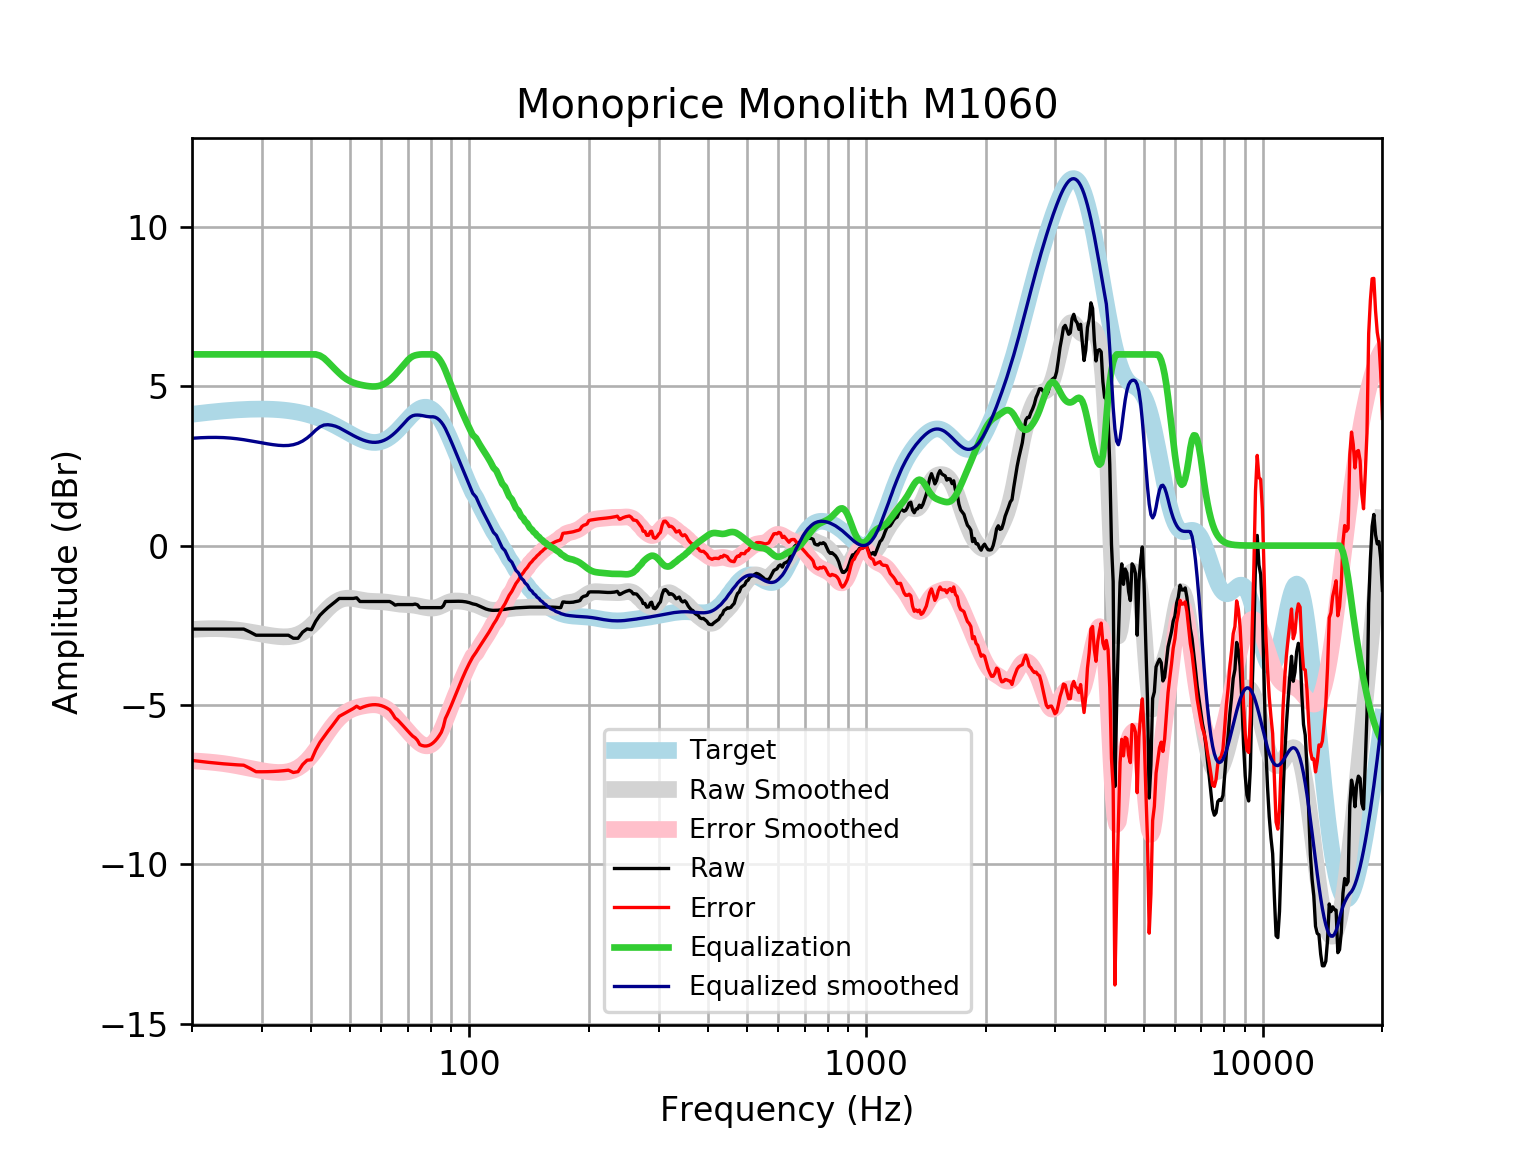

The table this chart was drawn from, first rows:
frequency, raw, error, smoothed, error_smoothed, equalization, equalized_raw, equalized_smoothed, target
20, -2.618, -6.739, -2.632, -6.753, 6, 3.382, 3.368, 4.121
21, -2.618, -6.771, -2.615, -6.768, 6.0, 3.382, 3.385, 4.152
22, -2.618, -6.799, -2.606, -6.787, 6.0, 3.382, 3.394, 4.18
23, -2.618, -6.824, -2.605, -6.81, 6, 3.382, 3.395, 4.205
24, -2.618, -6.845, -2.611, -6.838, 6, 3.382, 3.389, 4.227
25, -2.618, -6.863, -2.626, -6.871, 6, 3.382, 3.374, 4.245
26, -2.618, -6.878, -2.649, -6.908, 6, 3.382, 3.351, 4.259
27, -2.618, -6.889, -2.677, -6.948, 6.0, 3.382, 3.323, 4.271
28, -2.709, -6.988, -2.709, -6.988, 6, 3.291, 3.291, 4.278
29, -2.811, -7.094, -2.743, -7.026, 6, 3.189, 3.257, 4.283
30, -2.811, -7.094, -2.776, -7.06, 6, 3.189, 3.224, 4.284
31, -2.811, -7.092, -2.807, -7.088, 6, 3.189, 3.193, 4.281
32, -2.811, -7.086, -2.833, -7.108, 6, 3.189, 3.167, 4.275
33, -2.811, -7.076, -2.853, -7.118, 6.0, 3.189, 3.147, 4.265
34, -2.811, -7.062, -2.862, -7.113, 6, 3.189, 3.138, 4.251
35, -2.811, -7.045, -2.857, -7.091, 6, 3.189, 3.143, 4.233
36, -2.906, -7.117, -2.834, -7.045, 6.0, 3.094, 3.166, 4.211
37, -2.907, -7.092, -2.789, -6.974, 6, 3.093, 3.211, 4.185
38, -2.715, -6.869, -2.719, -6.873, 6, 3.285, 3.281, 4.155
39, -2.613, -6.733, -2.625, -6.743, 6, 3.387, 3.375, 4.12
40, -2.638, -6.718, -2.509, -6.588, 6, 3.362, 3.491, 4.08
41, -2.375, -6.411, -2.377, -6.413, 6, 3.625, 3.623, 4.037
42, -2.187, -6.176, -2.239, -6.226, 5.962, 3.775, 3.724, 3.989
43, -2.06, -5.997, -2.101, -6.036, 5.884, 3.824, 3.783, 3.937
44, -1.945, -5.827, -1.973, -5.853, 5.767, 3.822, 3.794, 3.881
45, -1.849, -5.672, -1.863, -5.684, 5.64, 3.791, 3.777, 3.823
46, -1.753, -5.515, -1.774, -5.535, 5.52, 3.767, 3.746, 3.762
47, -1.657, -5.356, -1.71, -5.408, 5.408, 3.751, 3.698, 3.7
48, -1.657, -5.293, -1.67, -5.305, 5.305, 3.648, 3.635, 3.636
49, -1.657, -5.23, -1.651, -5.223, 5.223, 3.566, 3.572, 3.574
50, -1.657, -5.169, -1.649, -5.161, 5.161, 3.504, 3.512, 3.512
51, -1.657, -5.111, -1.66, -5.114, 5.114, 3.457, 3.454, 3.454
52, -1.638, -5.037, -1.678, -5.078, 5.078, 3.441, 3.4, 3.4
53, -1.753, -5.104, -1.699, -5.051, 5.051, 3.298, 3.352, 3.351
54, -1.753, -5.063, -1.718, -5.029, 5.029, 3.276, 3.311, 3.31
55, -1.753, -5.029, -1.734, -5.012, 5.012, 3.259, 3.279, 3.276
56, -1.753, -5.006, -1.744, -4.999, 4.999, 3.246, 3.255, 3.253
57, -1.753, -4.992, -1.75, -4.993, 4.993, 3.24, 3.242, 3.239
58, -1.753, -4.99, -1.754, -4.994, 4.994, 3.241, 3.24, 3.237
59, -1.753, -4.999, -1.756, -5.006, 5.006, 3.253, 3.25, 3.246
60, -1.753, -5.021, -1.76, -5.032, 5.032, 3.279, 3.272, 3.268
61, -1.753, -5.054, -1.766, -5.072, 5.072, 3.319, 3.305, 3.301
62, -1.753, -5.099, -1.776, -5.127, 5.127, 3.374, 3.35, 3.346
63, -1.753, -5.155, -1.789, -5.195, 5.195, 3.442, 3.406, 3.402
64, -1.801, -5.269, -1.803, -5.274, 5.274, 3.473, 3.471, 3.468
65, -1.866, -5.408, -1.817, -5.362, 5.362, 3.496, 3.545, 3.542
66, -1.849, -5.471, -1.829, -5.454, 5.454, 3.604, 3.625, 3.622
67, -1.849, -5.557, -1.838, -5.547, 5.547, 3.698, 3.709, 3.707
68, -1.849, -5.645, -1.844, -5.641, 5.641, 3.791, 3.796, 3.796
69, -1.849, -5.733, -1.848, -5.732, 5.732, 3.883, 3.884, 3.884
70, -1.849, -5.82, -1.852, -5.821, 5.821, 3.972, 3.97, 3.97
71, -1.849, -5.902, -1.857, -5.908, 5.891, 4.042, 4.035, 4.053
72, -1.849, -5.977, -1.864, -5.99, 5.94, 4.091, 4.076, 4.128
73, -1.833, -6.028, -1.875, -6.067, 5.969, 4.135, 4.094, 4.195
74, -1.857, -6.108, -1.888, -6.136, 5.985, 4.128, 4.097, 4.251
75, -1.945, -6.241, -1.904, -6.195, 5.995, 4.05, 4.092, 4.295
76, -1.945, -6.271, -1.919, -6.241, 6, 4.055, 4.081, 4.325
77, -1.945, -6.286, -1.934, -6.271, 6, 4.055, 4.066, 4.341
78, -1.945, -6.286, -1.947, -6.283, 6, 4.055, 4.053, 4.34
79, -1.945, -6.27, -1.955, -6.275, 6, 4.055, 4.045, 4.324
... 553 more rows
